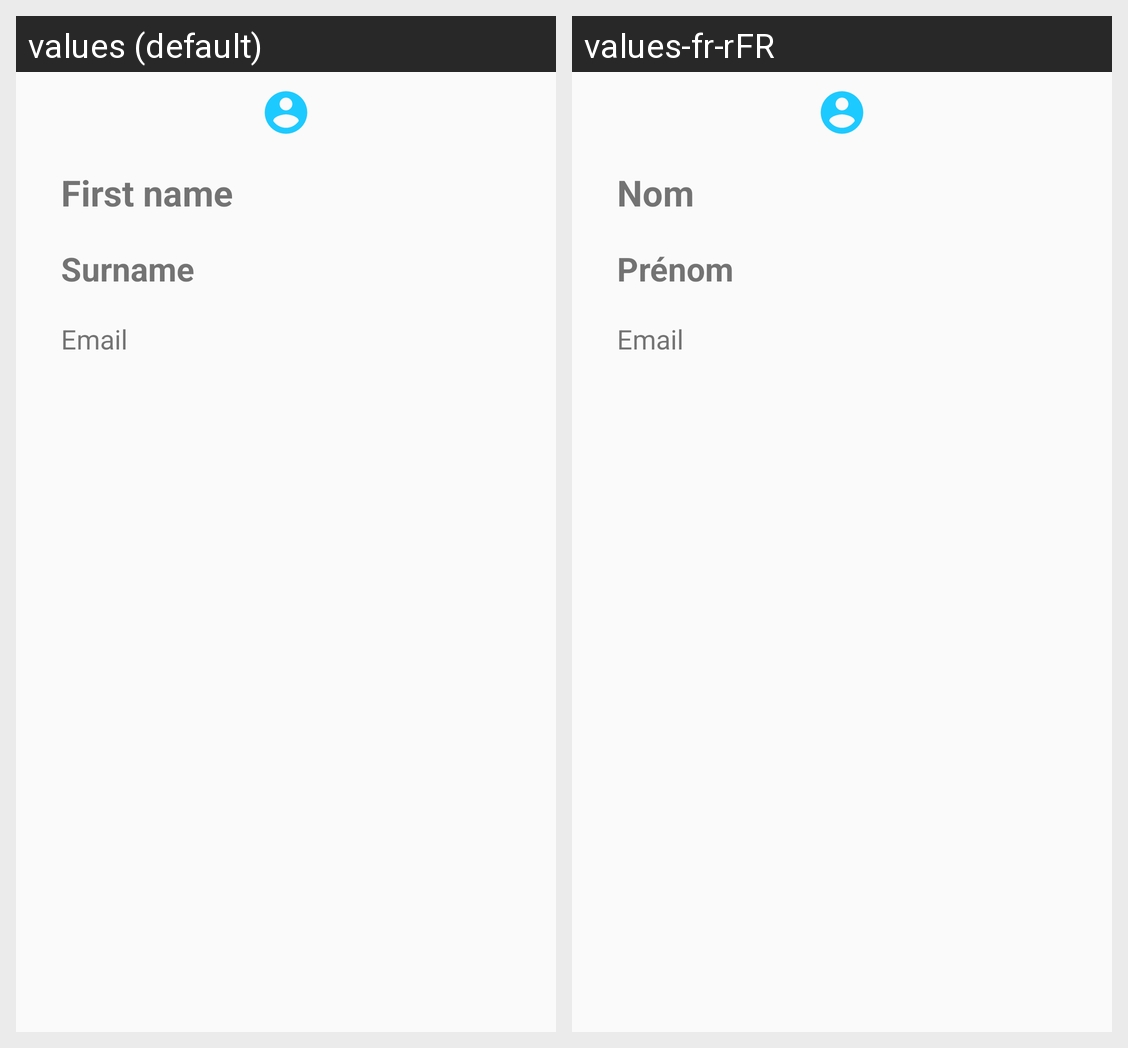

The Android screen above is rendered under two locales of the same app. Produce the string resources it draws, with the default and per-locale values.
Android screen res/layout/user_dialog.xml rendered under 2 locales, left to right: values (default), values-fr-rFR. Device: Nexus 5 (rendered at 1080×1920; each locale shown at half size, 540×960, under a caption strip naming it); theme AppTheme.
Strings drawn on this screen, with the default value and each locale's value (text and hints the layout hard-codes, and strings that could not be matched under every locale, appear in the picture but are not listed):

firstname
  values: First name
  values-fr-rFR: Nom

surname
  values: Surname
  values-fr-rFR: Prénom

email
  values: Email
  values-fr-rFR: Email
